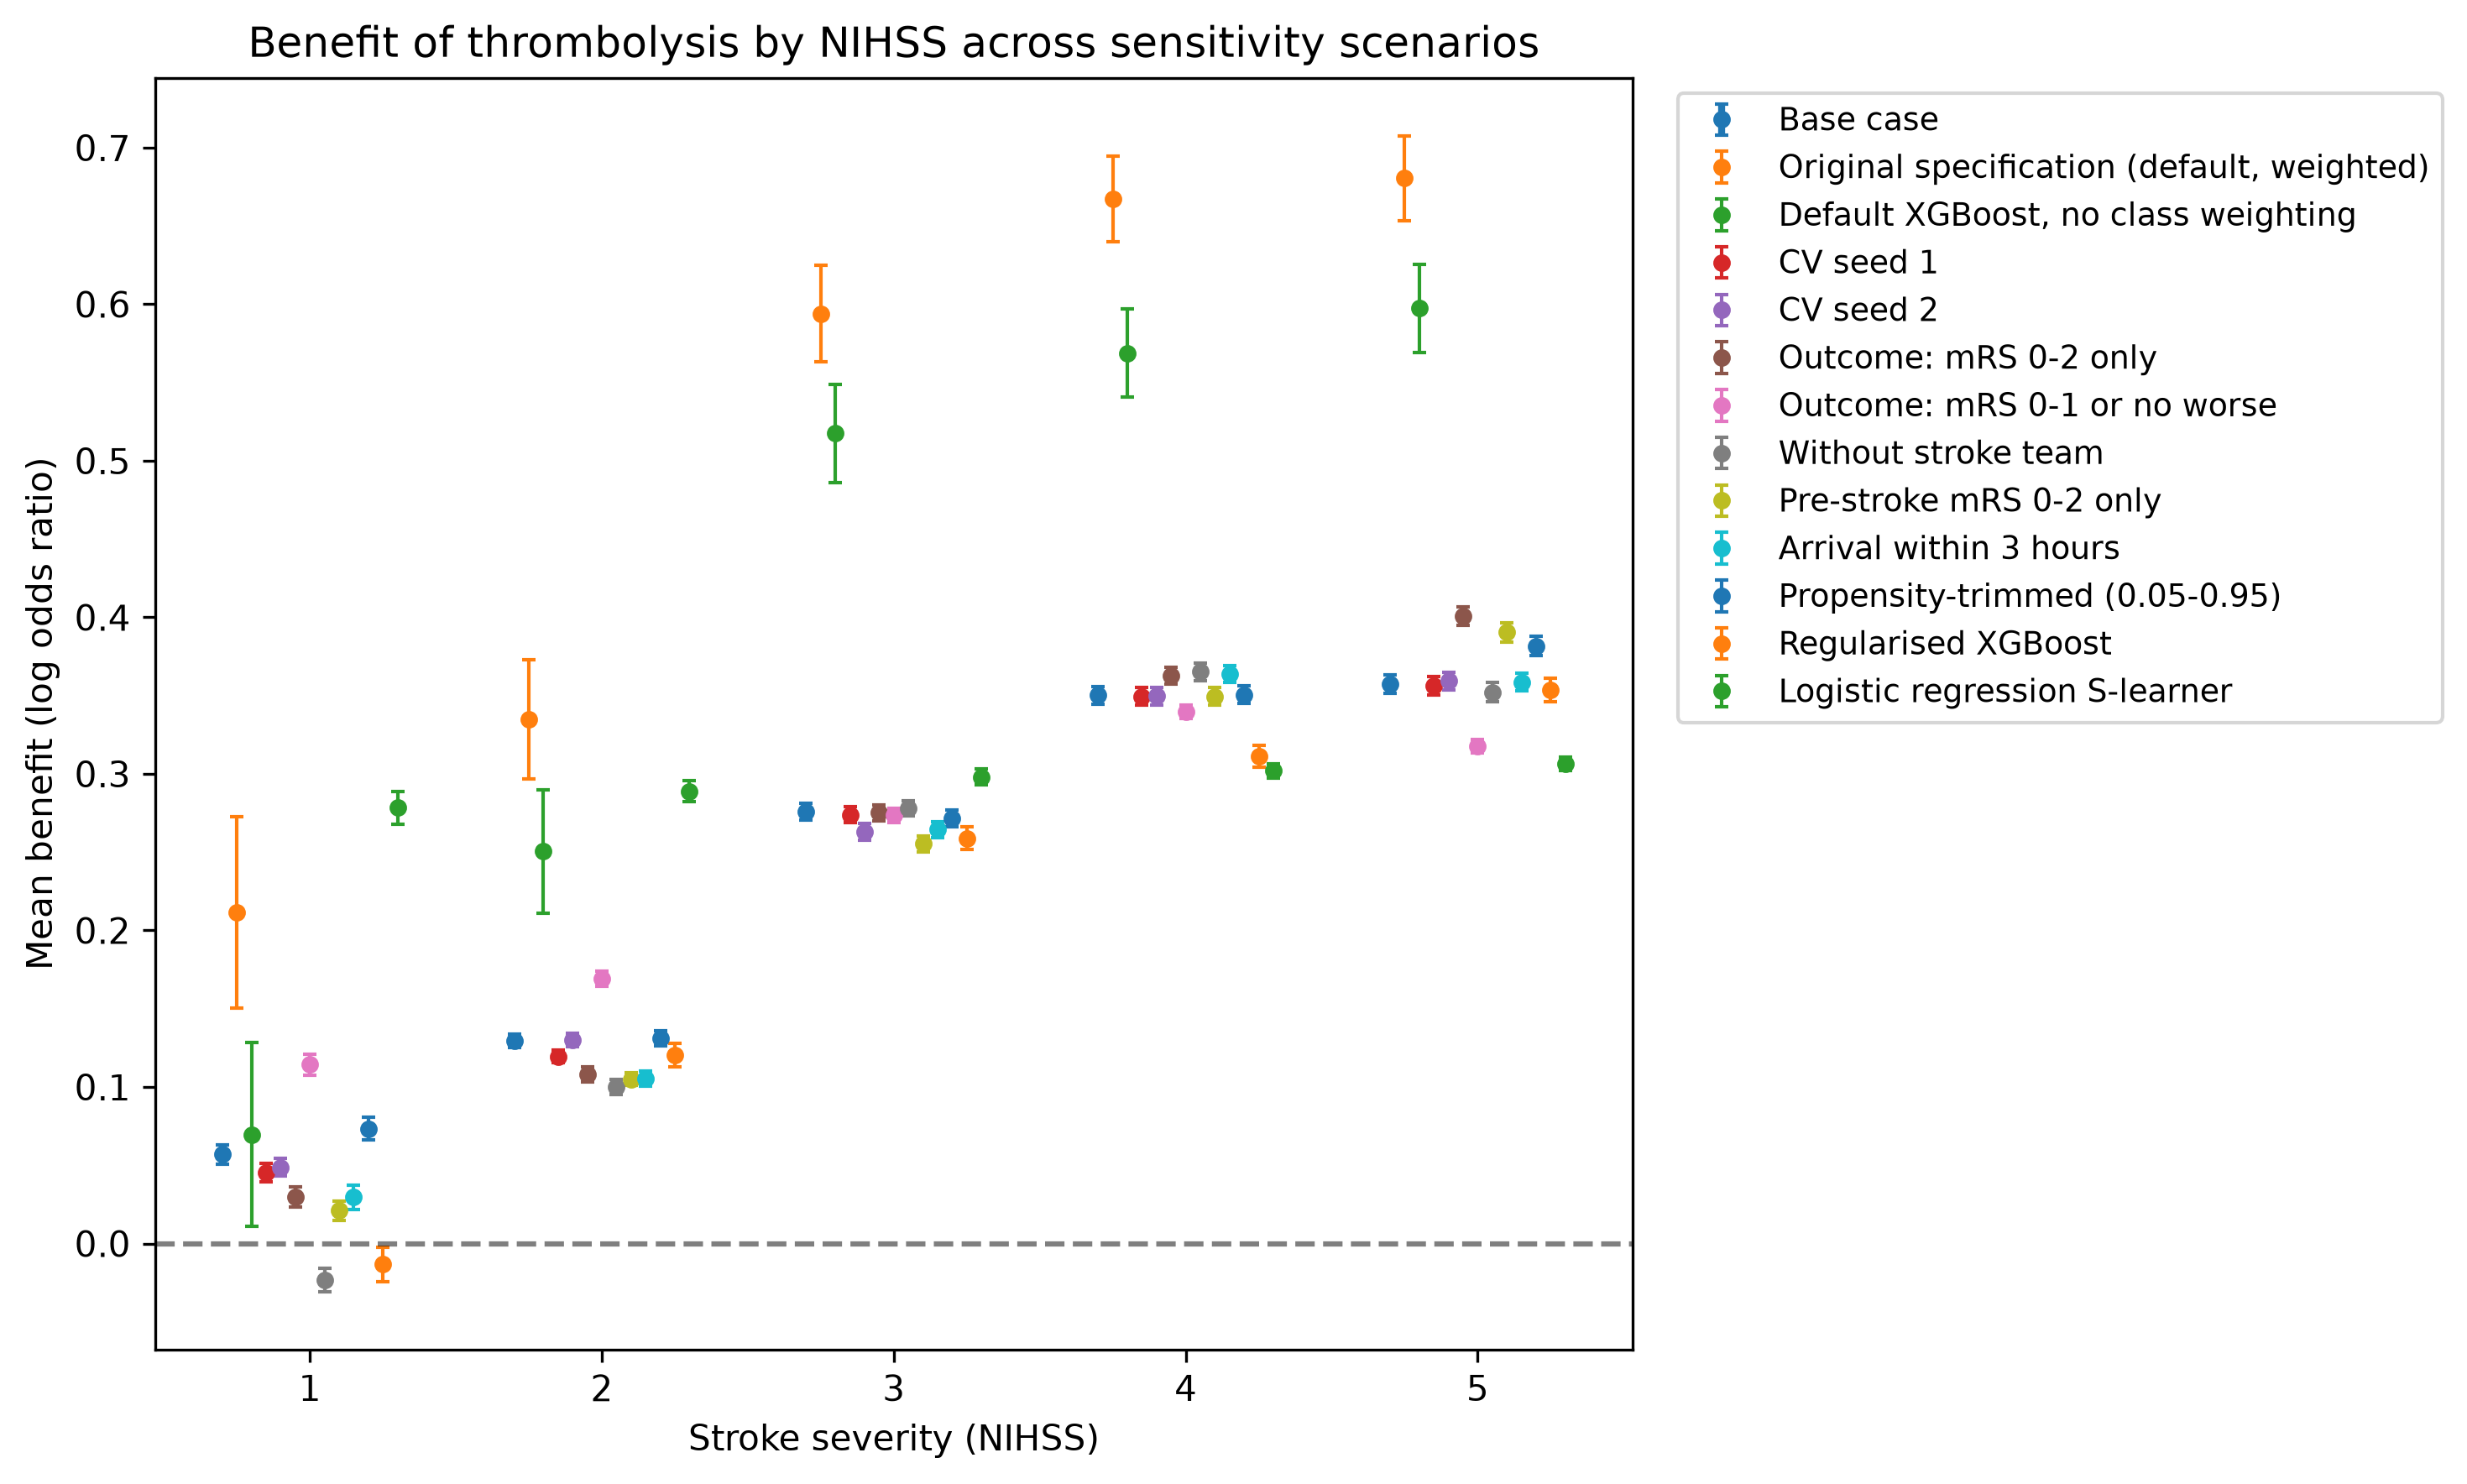

Source data for this figure (header and first rows):
stroke_severity, mean, std, n, 95% CI lower, 95% CI upper, proportion < 0, scenario
1, 0.05691, 0.0844, 722.0, 0.05076, 0.06307, 0.2604, Base case
2, 0.1297, 0.09105, 1747, 0.1254, 0.134, 0.03778, Base case
3, 0.2758, 0.1381, 2784, 0.2707, 0.281, 0.00431, Base case
4, 0.3503, 0.1829, 3951, 0.3446, 0.356, 0.00405, Base case
5, 0.3576, 0.1941, 4174, 0.3517, 0.3634, 0.005989, Base case
1, 0.2116, 0.8372, 722.0, 0.1506, 0.2727, 0.4072, Original specification (default, weighte…
2, 0.3348, 0.8141, 1747, 0.2966, 0.373, 0.3343, Original specification (default, weighte…
3, 0.594, 0.8344, 2784, 0.563, 0.625, 0.2432, Original specification (default, weighte…
4, 0.6672, 0.8713, 3951, 0.6401, 0.6944, 0.2202, Original specification (default, weighte…
5, 0.6806, 0.8935, 4174, 0.6535, 0.7077, 0.2151, Original specification (default, weighte…
1, 0.06967, 0.8068, 722.0, 0.01081, 0.1285, 0.4737, Default XGBoost, no class weighting
2, 0.2506, 0.8416, 1747, 0.2111, 0.29, 0.3824, Default XGBoost, no class weighting
3, 0.5174, 0.8483, 2784, 0.4859, 0.5489, 0.2698, Default XGBoost, no class weighting
4, 0.5688, 0.8983, 3951, 0.5408, 0.5968, 0.2678, Default XGBoost, no class weighting
5, 0.5973, 0.9214, 4174, 0.5694, 0.6253, 0.2633, Default XGBoost, no class weighting
1, 0.04542, 0.0815, 722.0, 0.03948, 0.05137, 0.2881, CV seed 1
2, 0.1195, 0.08922, 1747, 0.1153, 0.1237, 0.03892, CV seed 1
3, 0.2739, 0.1422, 2784, 0.2686, 0.2792, 0.006825, CV seed 1
4, 0.3494, 0.1787, 3951, 0.3439, 0.355, 0.003543, CV seed 1
5, 0.3565, 0.1936, 4174, 0.3506, 0.3624, 0.001917, CV seed 1
1, 0.04878, 0.07694, 722.0, 0.04316, 0.05439, 0.2465, CV seed 2
2, 0.13, 0.09182, 1747, 0.1257, 0.1343, 0.04007, CV seed 2
3, 0.2632, 0.1427, 2784, 0.2579, 0.2685, 0.01114, CV seed 2
4, 0.3497, 0.1839, 3951, 0.344, 0.3554, 0.007846, CV seed 2
5, 0.3593, 0.1916, 4174, 0.3534, 0.3651, 0.007187, CV seed 2
1, 0.02981, 0.0902, 722.0, 0.02323, 0.03639, 0.4155, Outcome: mRS 0-2 only
2, 0.1078, 0.1027, 1747, 0.103, 0.1126, 0.103, Outcome: mRS 0-2 only
3, 0.2751, 0.1404, 2784, 0.2699, 0.2804, 0.005747, Outcome: mRS 0-2 only
4, 0.3629, 0.1721, 3951, 0.3576, 0.3683, 0.001266, Outcome: mRS 0-2 only
5, 0.4008, 0.1953, 4174, 0.3949, 0.4068, 0.002635, Outcome: mRS 0-2 only
1, 0.1143, 0.09251, 722.0, 0.1075, 0.121, 0.07341, Outcome: mRS 0-1 or no worse
2, 0.1691, 0.09986, 1747, 0.1644, 0.1738, 0.006869, Outcome: mRS 0-1 or no worse
3, 0.2735, 0.1276, 2784, 0.2687, 0.2782, 0.002155, Outcome: mRS 0-1 or no worse
4, 0.3397, 0.1425, 3951, 0.3353, 0.3442, 0.0007593, Outcome: mRS 0-1 or no worse
5, 0.3178, 0.1415, 4174, 0.3135, 0.3221, 0.0007187, Outcome: mRS 0-1 or no worse
1, -0.0234, 0.1037, 722.0, -0.03096, -0.01584, 0.5693, Without stroke team
2, 0.1, 0.09957, 1747, 0.09537, 0.1047, 0.1448, Without stroke team
3, 0.278, 0.1292, 2784, 0.2732, 0.2828, 0.0158, Without stroke team
4, 0.3652, 0.1795, 3951, 0.3596, 0.3708, 0.01139, Without stroke team
5, 0.3521, 0.2015, 4174, 0.346, 0.3582, 0.03115, Without stroke team
1, 0.02095, 0.07972, 692.0, 0.01501, 0.02689, 0.3902, Pre-stroke mRS 0-2 only
2, 0.1051, 0.08866, 1694, 0.1009, 0.1093, 0.07615, Pre-stroke mRS 0-2 only
3, 0.2553, 0.1363, 2632, 0.2501, 0.2605, 0.003799, Pre-stroke mRS 0-2 only
4, 0.3495, 0.1775, 3677, 0.3438, 0.3552, 0.002448, Pre-stroke mRS 0-2 only
5, 0.3904, 0.1997, 3827, 0.384, 0.3967, 0.004965, Pre-stroke mRS 0-2 only
1, 0.02964, 0.09961, 649.0, 0.02197, 0.0373, 0.4176, Arrival within 3 hours
2, 0.1054, 0.09827, 1539, 0.1005, 0.1103, 0.1319, Arrival within 3 hours
3, 0.2644, 0.1324, 2481, 0.2592, 0.2696, 0.01894, Arrival within 3 hours
4, 0.3636, 0.1604, 3442, 0.3582, 0.3689, 0.005811, Arrival within 3 hours
5, 0.3587, 0.1681, 3705, 0.3532, 0.3641, 0.009177, Arrival within 3 hours
1, 0.07338, 0.08333, 492.0, 0.06602, 0.08075, 0.185, Propensity-trimmed (0.05-0.95)
2, 0.1312, 0.09339, 1535, 0.1265, 0.1358, 0.0456, Propensity-trimmed (0.05-0.95)
3, 0.2716, 0.1451, 2623, 0.2661, 0.2772, 0.0122, Propensity-trimmed (0.05-0.95)
4, 0.3506, 0.1829, 3865, 0.3448, 0.3564, 0.007762, Propensity-trimmed (0.05-0.95)
5, 0.3817, 0.2031, 4086, 0.3755, 0.3879, 0.01028, Propensity-trimmed (0.05-0.95)
1, -0.01329, 0.1487, 722.0, -0.02414, -0.002444, 0.4792, Regularised XGBoost
2, 0.1204, 0.1573, 1747, 0.1131, 0.1278, 0.1992, Regularised XGBoost
3, 0.2588, 0.1934, 2784, 0.2516, 0.2659, 0.07148, Regularised XGBoost
4, 0.3113, 0.2185, 3951, 0.3045, 0.3181, 0.05745, Regularised XGBoost
5, 0.3536, 0.2405, 4174, 0.3463, 0.3609, 0.04768, Regularised XGBoost
... 5 more rows
